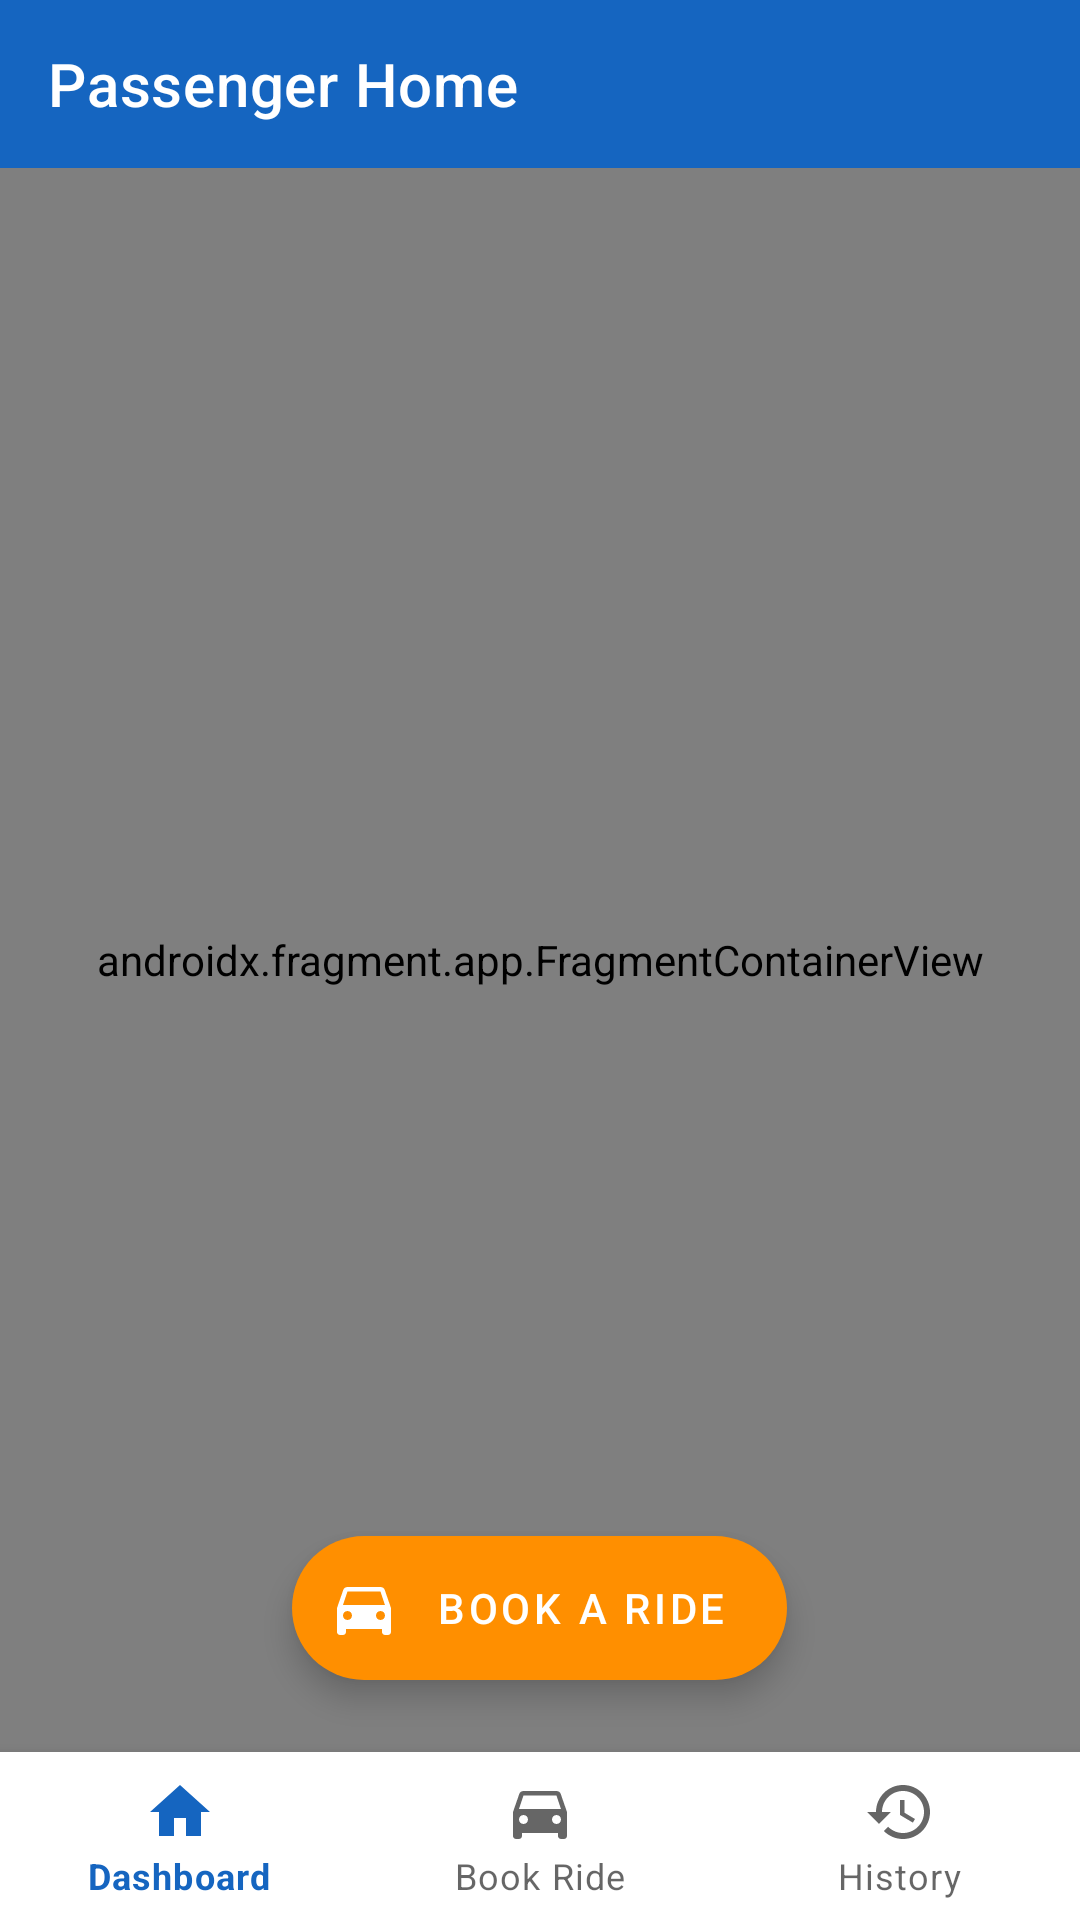

Write the Android layout XML for this screen, with the resource values it uses.
<!-- AndroidManifest.xml: application theme Theme.MBPTODABookingApp -->
<!-- res/layout/activity_passenger_home.xml -->
<?xml version="1.0" encoding="utf-8"?>
<LinearLayout xmlns:android="http://schemas.android.com/apk/res/android"
    xmlns:app="http://schemas.android.com/apk/res-auto"
    android:layout_width="match_parent"
    android:layout_height="match_parent"
    android:orientation="vertical">

    
    <com.google.android.material.appbar.AppBarLayout
        android:layout_width="match_parent"
        android:layout_height="wrap_content">
        <com.google.android.material.appbar.MaterialToolbar
            android:id="@+id/toolbar"
            android:layout_width="match_parent"
            android:layout_height="?attr/actionBarSize"
            android:background="@color/colorPrimary"
            app:title="@string/passenger_home"
            app:titleTextColor="@color/white" />
    </com.google.android.material.appbar.AppBarLayout>

    
    <FrameLayout
        android:layout_width="match_parent"
        android:layout_height="0dp"
        android:layout_weight="1">

        
        <androidx.fragment.app.FragmentContainerView
            android:id="@+id/map"
            android:name="com.google.android.gms.maps.SupportMapFragment"
            android:layout_width="match_parent"
            android:layout_height="match_parent" />

        
        <com.google.android.material.floatingactionbutton.ExtendedFloatingActionButton
            android:id="@+id/fabBookRide"
            android:layout_width="wrap_content"
            android:layout_height="wrap_content"
            android:layout_gravity="bottom|center_horizontal"
            android:layout_margin="24dp"
            android:text="@string/book_ride"
            app:icon="@drawable/ic_book_ride" />

        
        <FrameLayout
            android:id="@+id/fragmentContainer"
            android:layout_width="match_parent"
            android:layout_height="match_parent"
            android:visibility="gone" />

    </FrameLayout>

    
    <com.google.android.material.bottomnavigation.BottomNavigationView
        android:id="@+id/bottomNav"
        android:layout_width="match_parent"
        android:layout_height="wrap_content"
        android:background="@color/white"
        app:menu="@menu/menu_passenger" />

</LinearLayout>
<!-- resources referenced by this layout -->
<resources>
  <color name="colorPrimary">#1565C0</color>
  <color name="white">#FFFFFF</color>
  <!-- drawable ic_book_ride (drawable) -->
  <?xml version="1.0" encoding="utf-8"?>
  <vector xmlns:android="http://schemas.android.com/apk/res/android"
      android:width="24dp"
      android:height="24dp"
      android:viewportWidth="24"
      android:viewportHeight="24">
      <path
          android:fillColor="@android:color/black"
          android:pathData="M18.92,6.01C18.72,5.42 18.16,5 17.5,5h-11c-0.66,0 -1.21,0.42 -1.42,1.01L3,12v8c0,0.55 0.45,1 1,1h1c0.55,0 1,-0.45 1,-1v-1h12v1c0,0.55 0.45,1 1,1h1c0.55,0 1,-0.45 1,-1v-8l-2.08,-5.99zM6.5,16c-0.83,0 -1.5,-0.67 -1.5,-1.5S5.67,13 6.5,13s1.5,0.67 1.5,1.5S7.33,16 6.5,16zM17.5,16c-0.83,0 -1.5,-0.67 -1.5,-1.5s0.67,-1.5 1.5,-1.5 1.5,0.67 1.5,1.5 -0.67,1.5 -1.5,1.5zM5,11l1.5,-4.5h11L19,11H5z" />
  </vector>
  <string name="book_ride">Book a Ride</string>
  <string name="passenger_home">Passenger Home</string>
  <style name="Theme.MBPTODABookingApp" parent="Theme.MaterialComponents.DayNight.NoActionBar">
          <item name="colorPrimary">@color/colorPrimary</item>
          <item name="colorPrimaryVariant">@color/colorPrimaryDark</item>
          <item name="colorOnPrimary">@color/white</item>
          <item name="colorSecondary">@color/colorAccent</item>
          <item name="colorOnSecondary">@color/white</item>
          <item name="android:statusBarColor">@color/colorPrimaryDark</item>
          
          <item name="materialButtonStyle">@style/Widget.App.Button</item>
          <item name="materialButtonOutlinedStyle">@style/Widget.App.Button.Outlined</item>
          
          <item name="shapeAppearanceMediumComponent">@style/ShapeAppearance.App.MediumComponent</item>
      </style>
  <color name="colorPrimaryDark">#003c8f</color>
  <color name="colorAccent">#FF8F00</color>
  <style name="Widget.App.Button" parent="Widget.MaterialComponents.Button">
          <item name="cornerRadius">24dp</item>
          <item name="android:paddingTop">4dp</item>
          <item name="android:paddingBottom">4dp</item>
          <item name="android:minHeight">48dp</item>
      </style>
  <style name="Widget.App.Button.Outlined" parent="Widget.MaterialComponents.Button.OutlinedButton">
          <item name="cornerRadius">24dp</item>
          <item name="android:paddingTop">4dp</item>
          <item name="android:paddingBottom">4dp</item>
          <item name="android:minHeight">48dp</item>
      </style>
  <style name="ShapeAppearance.App.MediumComponent" parent="ShapeAppearance.MaterialComponents.MediumComponent">
          <item name="cornerSize">12dp</item>
      </style>
</resources>
